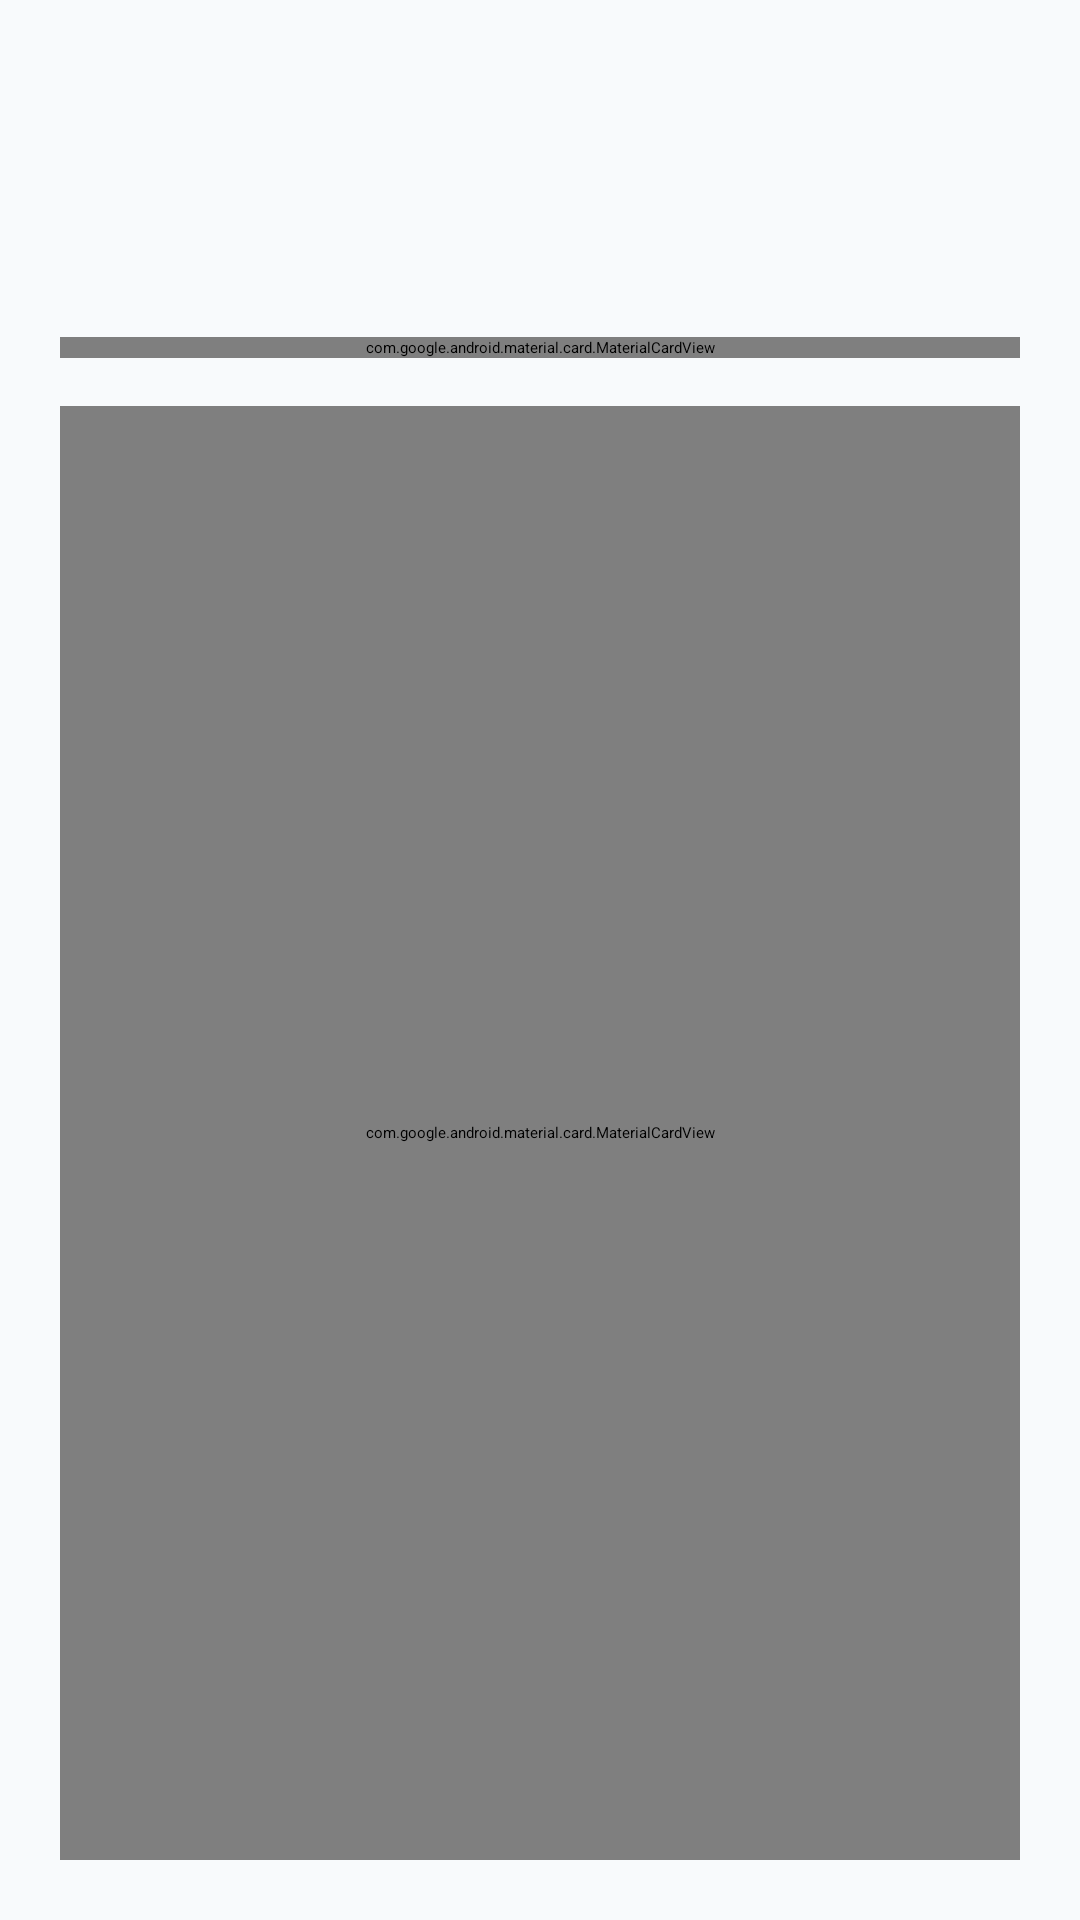

The Android layout XML behind this screen, and the referenced resources:
<!-- AndroidManifest.xml: application theme Theme.Pdm2Project -->
<!-- res/layout/activity_reports.xml -->
<?xml version="1.0" encoding="utf-8"?>
<LinearLayout xmlns:android="http://schemas.android.com/apk/res/android"
    xmlns:app="http://schemas.android.com/apk/res-auto"
    android:layout_width="match_parent"
    android:layout_height="match_parent"
    android:background="@color/background"
    android:orientation="vertical"
    android:padding="20dp">

    <include layout="@layout/include_page_header" />

    <com.google.android.material.card.MaterialCardView
        style="@style/Widget.Pdm2.Card"
        android:layout_width="match_parent"
        android:layout_height="wrap_content"
        android:layout_marginBottom="16dp"
        app:contentPadding="20dp">

        <LinearLayout
            android:layout_width="match_parent"
            android:layout_height="wrap_content"
            android:orientation="vertical">

            <TextView
                android:layout_width="wrap_content"
                android:layout_height="wrap_content"
                android:layout_marginBottom="8dp"
                android:text="Tipo de Relatório"
                android:textColor="@color/text_primary"
                android:textStyle="bold" />

            <Spinner
                android:id="@+id/spinnerTipo"
                android:layout_width="match_parent"
                android:layout_height="48dp"
                android:layout_marginBottom="16dp"
                android:background="@drawable/bg_input_rounded"
                android:padding="12dp" />

            <LinearLayout
                android:layout_width="match_parent"
                android:layout_height="wrap_content"
                android:orientation="horizontal">

                <LinearLayout
                    android:layout_width="0dp"
                    android:layout_height="wrap_content"
                    android:layout_marginEnd="8dp"
                    android:layout_weight="1"
                    android:orientation="vertical">

                    <TextView
                        android:layout_width="wrap_content"
                        android:layout_height="wrap_content"
                        android:layout_marginBottom="8dp"
                        android:text="Data Inicial"
                        android:textColor="@color/text_primary"
                        android:textStyle="bold" />

                    <TextView
                        android:id="@+id/txtDataInicio"
                        style="@style/Widget.Pdm2.Input"
                        android:layout_width="match_parent"
                        android:layout_height="wrap_content"
                        android:drawableEnd="@drawable/ic_today_24"
                        android:text="01/01/2024" />
                </LinearLayout>

                <LinearLayout
                    android:layout_width="0dp"
                    android:layout_height="wrap_content"
                    android:layout_weight="1"
                    android:orientation="vertical">

                    <TextView
                        android:layout_width="wrap_content"
                        android:layout_height="wrap_content"
                        android:layout_marginBottom="8dp"
                        android:text="Data Final"
                        android:textColor="@color/text_primary"
                        android:textStyle="bold" />

                    <TextView
                        android:id="@+id/txtDataFim"
                        style="@style/Widget.Pdm2.Input"
                        android:layout_width="match_parent"
                        android:layout_height="wrap_content"
                        android:drawableEnd="@drawable/ic_today_24"
                        android:text="30/06/2024" />
                </LinearLayout>
            </LinearLayout>

            <com.google.android.material.button.MaterialButton
                android:id="@+id/btnFiltrar"
                style="@style/Widget.Pdm2.Button.Text"
                android:layout_width="wrap_content"
                android:layout_height="wrap_content"
                android:layout_gravity="end"
                android:layout_marginTop="12dp"
                android:text="Filtrar"
                app:icon="@drawable/ic_filter_24"
                app:iconGravity="textStart" />

            <com.google.android.material.button.MaterialButton
                android:id="@+id/btnExportar"
                style="@style/Widget.Pdm2.Button.Text"
                android:layout_width="wrap_content"
                android:layout_height="wrap_content"
                android:layout_gravity="end"
                android:text="Exportar texto"
                android:visibility="gone"
                app:icon="@drawable/ic_description_24"
                app:iconGravity="textStart" />
        </LinearLayout>
    </com.google.android.material.card.MaterialCardView>

    <com.google.android.material.card.MaterialCardView
        style="@style/Widget.Pdm2.Card"
        android:layout_width="match_parent"
        android:layout_height="0dp"
        android:layout_weight="1"
        app:contentPadding="0dp">

        <HorizontalScrollView
            android:layout_width="match_parent"
            android:layout_height="match_parent">

            <TableLayout
                android:id="@+id/tableRelatorio"
                android:layout_width="wrap_content"
                android:layout_height="wrap_content"
                android:minWidth="300dp" />
        </HorizontalScrollView>
    </com.google.android.material.card.MaterialCardView>

    <TextView
        android:id="@+id/txtRelatorioVazio"
        android:layout_width="match_parent"
        android:layout_height="wrap_content"
        android:gravity="center"
        android:padding="12dp"
        android:text="Nenhum resultado"
        android:textColor="@color/text_secondary"
        android:visibility="gone" />
</LinearLayout>
<!-- res/layout/include_page_header.xml (included above) -->
<?xml version="1.0" encoding="utf-8"?>
<LinearLayout xmlns:android="http://schemas.android.com/apk/res/android"
    xmlns:app="http://schemas.android.com/apk/res-auto"
    android:layout_width="match_parent"
    android:layout_height="wrap_content"
    android:orientation="vertical"
    android:paddingBottom="16dp">

    <androidx.constraintlayout.widget.ConstraintLayout
        android:layout_width="match_parent"
        android:layout_height="wrap_content"
        android:paddingBottom="16dp">

        <TextView
            android:id="@+id/txtPageTitle"
            style="@style/TextAppearance.Pdm2.Title"
            android:layout_width="0dp"
            android:layout_height="wrap_content"
            android:layout_marginEnd="8dp"
            app:layout_constraintEnd_toStartOf="@id/btnPageAction"
            app:layout_constraintStart_toStartOf="parent"
            app:layout_constraintTop_toTopOf="parent" />

        <TextView
            android:id="@+id/txtPageSubtitle"
            style="@style/TextAppearance.Pdm2.Subtitle"
            android:layout_width="0dp"
            android:layout_height="wrap_content"
            android:layout_marginTop="4dp"
            android:layout_marginEnd="8dp"
            app:layout_constraintEnd_toStartOf="@id/btnPageAction"
            app:layout_constraintStart_toStartOf="parent"
            app:layout_constraintTop_toBottomOf="@id/txtPageTitle" />

        <com.google.android.material.button.MaterialButton
            android:id="@+id/btnPageAction"
            style="@style/Widget.Pdm2.Button.Text"
            android:layout_width="wrap_content"
            android:layout_height="wrap_content"
            android:visibility="gone"
            app:layout_constraintBottom_toBottomOf="@id/txtPageSubtitle"
            app:layout_constraintEnd_toEndOf="parent"
            app:layout_constraintTop_toTopOf="@id/txtPageTitle" />
    </androidx.constraintlayout.widget.ConstraintLayout>
</LinearLayout>
<!-- resources referenced by this layout -->
<resources>
  <color name="background">#F8FAFC</color>
  <color name="text_primary">#1A1A1A</color>
  <color name="text_secondary">#6B7280</color>
  <!-- drawable bg_input_rounded (drawable) -->
  <?xml version="1.0" encoding="utf-8"?>
  <shape xmlns:android="http://schemas.android.com/apk/res/android"
      android:shape="rectangle">
      <solid android:color="@color/white" />
      <stroke
          android:width="1dp"
          android:color="@color/gray_stroke" />
      <corners android:radius="10dp" />
  </shape>
  <!-- drawable ic_description_24 (drawable) -->
  <?xml version="1.0" encoding="utf-8"?>
  <vector xmlns:android="http://schemas.android.com/apk/res/android"
      android:width="24dp"
      android:height="24dp"
      android:viewportWidth="24"
      android:viewportHeight="24">
      <path
          android:fillColor="#FF000000"
          android:pathData="M14,2H6C4.9,2 4,2.9 4,4V20C4,21.1 4.9,22 6,22H18C19.1,22 20,21.1 20,20V8L14,2ZM16,18H8V16H16V18ZM16,14H8V12H16V12ZM13,9V3.5L18.5,9H13V9Z" />
  </vector>
  <!-- drawable ic_filter_24 (drawable) -->
  <vector xmlns:android="http://schemas.android.com/apk/res/android"
      android:width="24dp"
      android:height="24dp"
      android:viewportWidth="24"
      android:viewportHeight="24">
      <path
          android:fillColor="#1A1A1A"
          android:pathData="M10,18h4v-2h-4v2zM3,6v2h18V6H3zM6,13h12v-2H6v2z" />
  </vector>
  <!-- drawable ic_today_24 (drawable) -->
  <?xml version="1.0" encoding="utf-8"?>
  <vector xmlns:android="http://schemas.android.com/apk/res/android"
      android:width="24dp"
      android:height="24dp"
      android:viewportWidth="24"
      android:viewportHeight="24">
      <path
          android:fillColor="#FF000000"
          android:pathData="M19,3h-1V1h-2v2H8V1H6v2H5C3.89,3 3.01,3.9 3.01,5L3,19c0,1.1 0.89,2 1.99,2H19c1.1,0 2,-0.9 2,-2V5c0,-1.1 -0.9,-2 -2,-2zM19,19H5V8h14V19zM7,10h5v5H7V10z" />
  </vector>
  <style name="TextAppearance.Pdm2.Subtitle" parent="TextAppearance.Material3.BodyMedium">
          <item name="android:textColor">@color/text_secondary</item>
          <item name="android:textSize">14sp</item>
      </style>
  <style name="TextAppearance.Pdm2.Title" parent="TextAppearance.Material3.TitleLarge">
          <item name="android:fontFamily">@font/playfair_display_bold</item>
          <item name="android:textColor">@color/text_primary</item>
          <item name="android:textSize">28sp</item>
      </style>
  <style name="Widget.Pdm2.Button.Text" parent="Widget.Material3.Button.TextButton">
          <item name="android:textColor">@color/text_primary</item>
          <item name="android:textStyle">bold</item>
          <item name="iconTint">@color/text_primary</item>
      </style>
  <style name="Widget.Pdm2.Card" parent="Widget.Material3.CardView.Elevated">
          <item name="cardCornerRadius">16dp</item>
          <item name="cardElevation">2dp</item>
          <item name="cardBackgroundColor">@color/white</item>
          <item name="strokeColor">@color/card_stroke</item>
          <item name="strokeWidth">0.5dp</item>
      </style>
  <style name="Widget.Pdm2.Input" parent="android:Widget.EditText">
          <item name="android:background">@drawable/bg_input_rounded</item>
          <item name="android:padding">14dp</item>
          <item name="android:textColor">@color/text_primary</item>
          <item name="android:textColorHint">@color/text_secondary</item>
          <item name="android:textSize">15sp</item>
      </style>
  <color name="white">#FFFFFF</color>
  <color name="gray_stroke">#E5E7EB</color>
  <color name="card_stroke">#E5E7EB</color>
  <color name="primary">#1A1A1A</color>
  <color name="on_primary">#FFFFFF</color>
  <color name="primary_container">#EEF2FF</color>
  <color name="on_primary_container">#1A1A1A</color>
  <style name="Widget.Pdm2.Button" parent="Widget.Material3.Button">
          <item name="android:minHeight">48dp</item>
          <item name="cornerRadius">10dp</item>
          <item name="backgroundTint">@color/accent_blue</item>
      </style>
  <color name="accent_blue">#2563EB</color>
</resources>
